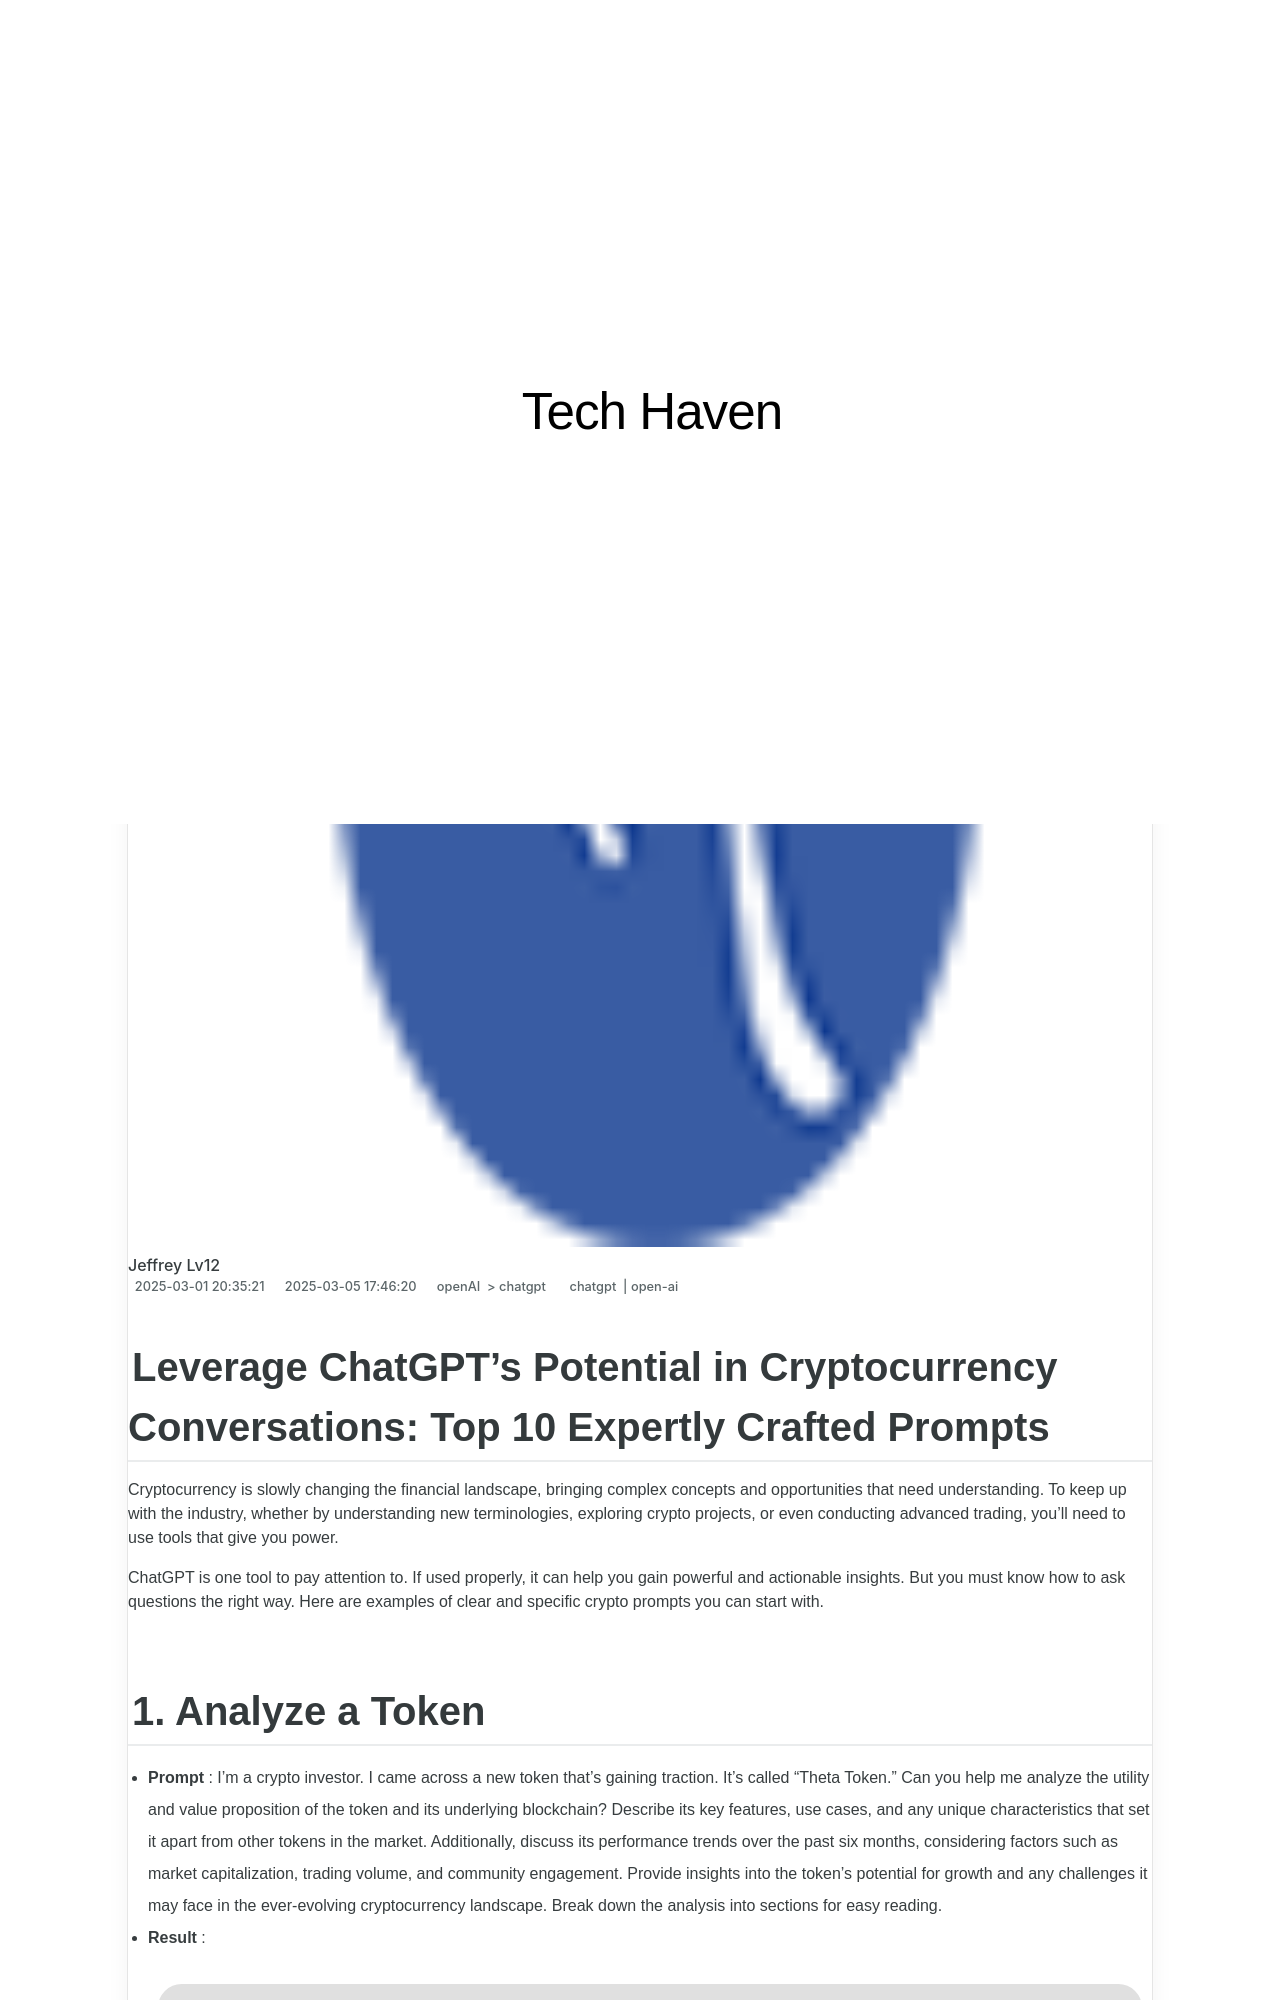

repository: techidaily/site-tech-haven · page: 11-pro-tips-to-leverage-chatgpt-in-character-creation-success/index.html · generator: jekyll

---
title: 11 Pro Tips to Leverage ChatGPT in Character Creation Success
date: 2024-08-16T10:21:29.857Z
updated: 2024-08-17T10:21:29.857Z
tags:
  - chatgpt
  - open-ai
categories:
  - openAI
  - chatgpt
description: This Article Describes 11 Pro Tips to Leverage ChatGPT in Character Creation Success
excerpt: This Article Describes 11 Pro Tips to Leverage ChatGPT in Character Creation Success
thumbnail: https://thmb.techidaily.com/80487076e4697eef4efba80b6644ec3d63e792257dbd68c462e7ed6957f7f6c0.jpg
---

## Leverage ChatGPT's Potential in Cryptocurrency Conversations: Top 10 Expertly Crafted Prompts

 Cryptocurrency is slowly changing the financial landscape, bringing complex concepts and opportunities that need understanding. To keep up with the industry, whether by understanding new terminologies, exploring crypto projects, or even conducting advanced trading, you'll need to use tools that give you power.

 ChatGPT is one tool to pay attention to. If used properly, it can help you gain powerful and actionable insights. But you must know how to ask questions the right way. Here are examples of clear and specific crypto prompts you can start with.
